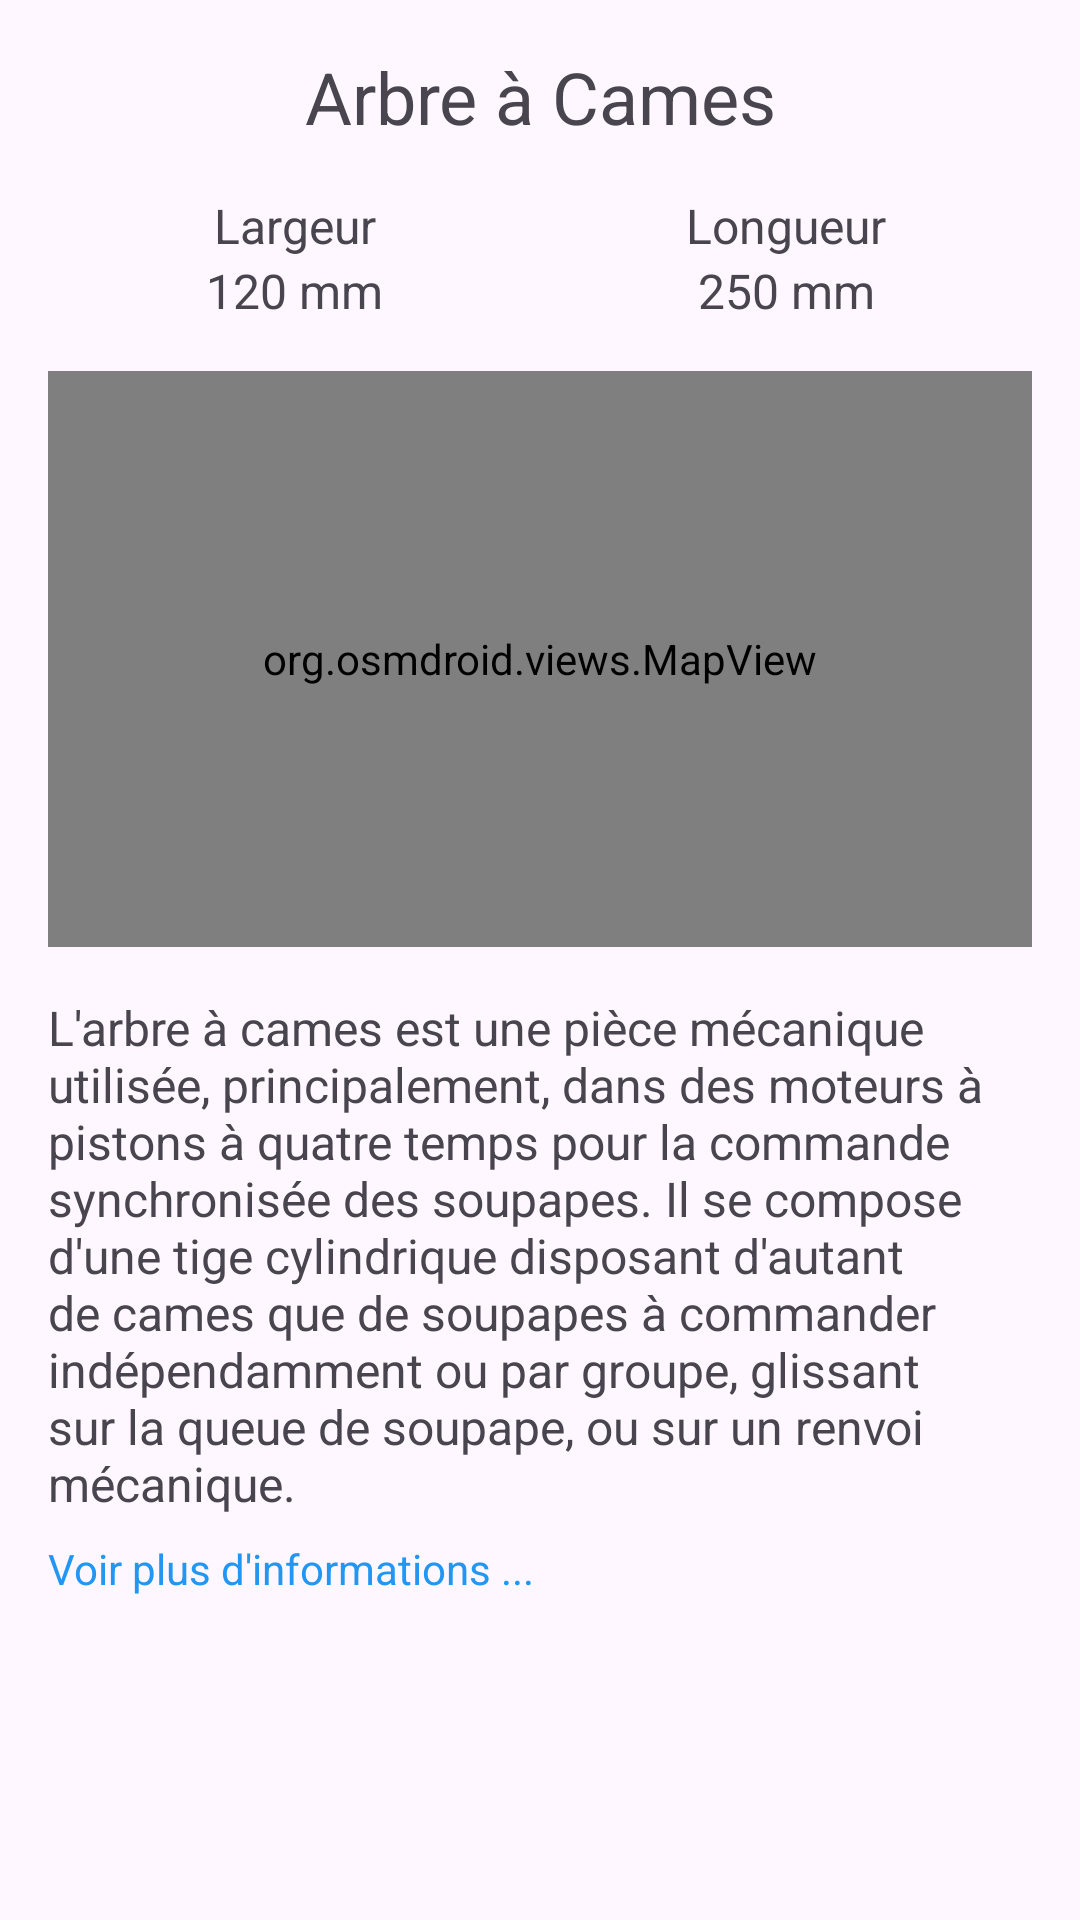

The Android layout XML behind this screen, and the referenced resources:
<!-- AndroidManifest.xml: application theme Theme.CarParts -->
<!-- res/layout/fragment_details.xml -->
<?xml version="1.0" encoding="utf-8"?>
<androidx.constraintlayout.widget.ConstraintLayout xmlns:android="http://schemas.android.com/apk/res/android"
    xmlns:app="http://schemas.android.com/apk/res-auto"
    xmlns:tools="http://schemas.android.com/tools"
    android:id="@+id/main"
    android:layout_width="match_parent"
    android:layout_height="match_parent"
    tools:context=".DetailsFragment">

    <TextView
        android:id="@+id/detail_titre_tv"
        android:layout_width="0dp"
        android:layout_height="wrap_content"
        android:text="Arbre à Cames"
        android:textAlignment="center"
        android:textSize="24sp"
        app:layout_constraintTop_toTopOf="parent"
        app:layout_constraintStart_toStartOf="parent"
        app:layout_constraintEnd_toEndOf="parent"
        android:layout_marginTop="16dp" />

    <GridLayout
        android:id="@+id/details_table_gl"
        android:layout_width="0dp"
        android:layout_height="wrap_content"
        android:columnCount="2"
        android:rowCount="2"
        app:layout_constraintTop_toBottomOf="@id/detail_titre_tv"
        app:layout_constraintStart_toStartOf="parent"
        app:layout_constraintEnd_toEndOf="parent"
        android:layout_marginHorizontal="16dp"
        android:layout_marginTop="16dp">

        <TextView
            android:layout_width="0dp"
            android:layout_height="wrap_content"
            android:layout_columnWeight="1"
            android:text="Largeur"
            android:textSize="16sp"
            android:gravity="center" />

        <TextView
            android:layout_width="0dp"
            android:layout_height="wrap_content"
            android:layout_columnWeight="1"
            android:text="Longueur"
            android:textSize="16sp"
            android:gravity="center" />

        <TextView
            android:id="@+id/largeur_tv"
            android:layout_width="0dp"
            android:layout_height="wrap_content"
            android:layout_columnWeight="1"
            android:text="120 mm"
            android:textSize="16sp"
            android:gravity="center" />

        <TextView
            android:id="@+id/longueur_tv"
            android:layout_width="0dp"
            android:layout_height="wrap_content"
            android:layout_columnWeight="1"
            android:text="250 mm"
            android:textSize="16sp"
            android:gravity="center" />
    </GridLayout>

    <org.osmdroid.views.MapView
        android:id="@+id/imageMapPlage"
        android:layout_width="0dp"
        android:layout_height="0dp"
        android:layout_marginHorizontal="16dp"
        android:layout_marginVertical="16dp"
        app:layout_constraintHeight_percent="0.3"
        app:layout_constraintEnd_toEndOf="parent"
        app:layout_constraintStart_toStartOf="parent"
        app:layout_constraintTop_toBottomOf="@id/details_table_gl"/>

    <TextView
        android:id="@+id/details_description_tv"
        android:layout_width="0dp"
        android:layout_height="wrap_content"
        android:layout_marginHorizontal="16dp"
        android:layout_marginTop="16dp"
        android:text="L'arbre à cames est une pièce mécanique utilisée, principalement, dans des moteurs à pistons à quatre temps pour la commande synchronisée des soupapes. Il se compose d'une tige cylindrique disposant d'autant de cames que de soupapes à commander indépendamment ou par groupe, glissant sur la queue de soupape, ou sur un renvoi mécanique."
        android:textAlignment="textStart"
        android:textSize="16sp"
        app:layout_constraintEnd_toEndOf="parent"
        app:layout_constraintStart_toStartOf="parent"
        app:layout_constraintTop_toBottomOf="@id/imageMapPlage" />

    <TextView
        android:id="@+id/details_plus_informations_tv"
        android:layout_width="wrap_content"
        android:layout_height="wrap_content"
        android:layout_marginStart="16dp"
        android:layout_marginTop="8dp"
        android:text="Voir plus d'informations ..."
        android:textColor="#2196F3"
        android:clickable="true"
        android:focusable="true"
        app:layout_constraintStart_toStartOf="parent"
        app:layout_constraintTop_toBottomOf="@id/details_description_tv"/>

</androidx.constraintlayout.widget.ConstraintLayout>
<!-- resources referenced by this layout -->
<resources>
  <style name="Theme.CarParts" parent="Base.Theme.CarParts" />
  <style name="Base.Theme.CarParts" parent="Theme.Material3.DayNight.NoActionBar">
          
          
      </style>
</resources>
